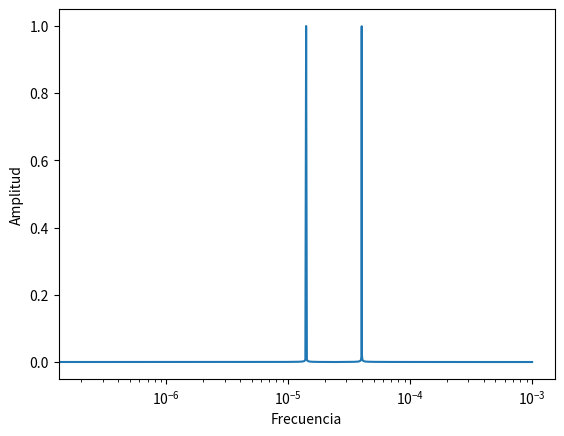

The matplotlib source for this figure:
import scipy.fft
import numpy as np
import matplotlib.pyplot as plt

TMAX = 10
N = 10000


def fourier_transform(t, y):
    sampling_freq = np.max(t) / t.size

    yfft = scipy.fft.fft(y)

    xf = np.linspace(0, sampling_freq, y.size // 2)
    yf = 2.0 / y.size * np.abs(yfft[:N // 2])

    return xf, yf


f = [
    7, 20
]

t = np.linspace(0, TMAX, N)
y = np.sin(2 * np.pi * f[0] * t) + np.sin(2 * np.pi * f[1] * t)

xf, yf = fourier_transform(t, y)

plt.semilogx(xf, yf)
plt.xlabel("Frecuencia")
plt.ylabel("Amplitud")
plt.show()
